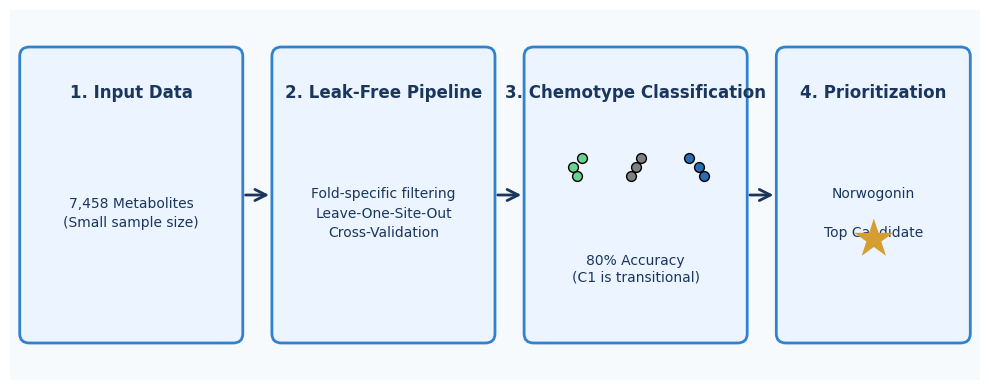

The matplotlib source for this figure:
import matplotlib
matplotlib.use('Agg')
import matplotlib.pyplot as plt
import matplotlib.patches as patches
from matplotlib.patheffects import withStroke

# Set up the figure: 5:2 aspect ratio (10x4 inches) at 300 DPI
fig, ax = plt.subplots(figsize=(10, 4), dpi=300)
ax.set_xlim(0, 10)
ax.set_ylim(0, 4)
ax.axis('off') # Hide axes

# Colors
bg_color = "#F7FAFC"
box_color = "#EBF4FF"
border_color = "#3182CE"
text_dark = "#1A365D"
accent_green = "#68D391"
accent_blue = "#2B6CB0"

# Add background rectangle
rect_bg = patches.Rectangle((0, 0), 10, 4, facecolor=bg_color, edgecolor='none')
ax.add_patch(rect_bg)

# Helper function to draw rounded boxes
def draw_box(x, y, w, h, title, text, color=box_color, border=border_color):
    box = patches.FancyBboxPatch((x, y), w, h,
                                 boxstyle="round,pad=0.1",
                                 edgecolor=border, facecolor=color, linewidth=2)
    ax.add_patch(box)
    # Title
    ax.text(x + w/2, y + h - 0.4, title, ha='center', va='center', 
            fontsize=12, fontweight='bold', color=text_dark, fontfamily='Arial')
    # Body text
    ax.text(x + w/2, y + h/2 - 0.2, text, ha='center', va='center', 
            fontsize=10, color=text_dark, fontfamily='Arial', linespacing=1.5)

# Helper function to draw arrows
def draw_arrow(x_start, x_end, y):
    ax.annotate('', xy=(x_end, y), xytext=(x_start, y),
                arrowprops=dict(arrowstyle='->', color=text_dark, lw=2, mutation_scale=20))

# --- Box 1: Input Data ---
draw_box(0.2, 0.5, 2.1, 3.0, "1. Input Data", "7,458 Metabolites\n(Small sample size)")

# Arrow 1
draw_arrow(2.4, 2.7, 2.0)

# --- Box 2: ML Pipeline ---
draw_box(2.8, 0.5, 2.1, 3.0, "2. Leak-Free Pipeline", "Fold-specific filtering\nLeave-One-Site-Out\nCross-Validation")

# Arrow 2
draw_arrow(5.0, 5.3, 2.0)

# --- Box 3: Classification ---
# Custom drawing for Box 3 to include a scatter plot visual inside
box3 = patches.FancyBboxPatch((5.4, 0.5), 2.1, 3.0, boxstyle="round,pad=0.1",
                              edgecolor=border_color, facecolor=box_color, linewidth=2)
ax.add_patch(box3)
ax.text(6.45, 3.1, "3. Chemotype Classification", ha='center', va='center', 
        fontsize=12, fontweight='bold', color=text_dark, fontfamily='Arial')

# Draw mini-scatter plot inside Box 3
# Lowland (Green)
ax.scatter([5.8, 5.9, 5.85], [2.3, 2.4, 2.2], color=accent_green, s=50, edgecolor='k', zorder=10)
# Amazonian (Blue)
ax.scatter([7.1, 7.0, 7.15], [2.3, 2.4, 2.2], color=accent_blue, s=50, edgecolor='k', zorder=10)
# C1 Transitional (Grey)
ax.scatter([6.45, 6.5, 6.4], [2.3, 2.4, 2.2], color='grey', s=50, edgecolor='k', zorder=10)

ax.text(6.45, 1.2, "80% Accuracy\n(C1 is transitional)", ha='center', va='center', 
        fontsize=10, color=text_dark, fontfamily='Arial')

# Arrow 3
draw_arrow(7.6, 7.9, 2.0)

# --- Box 4: Output ---
draw_box(8.0, 0.5, 1.8, 3.0, "4. Prioritization", "Norwogonin\n\nTop Candidate", color="#EBF4FF")

# Add a little star to Box 4 to highlight the result
ax.text(8.9, 1.5, "★", ha='center', va='center', fontsize=30, color="#D69E2E")

# Save the figure
plt.tight_layout()
plt.savefig('graphical_abstract.png', dpi=300, bbox_inches='tight', transparent=True)
print("✅ Graphical Abstract saved successfully as 'graphical_abstract.png' (300 DPI).")
